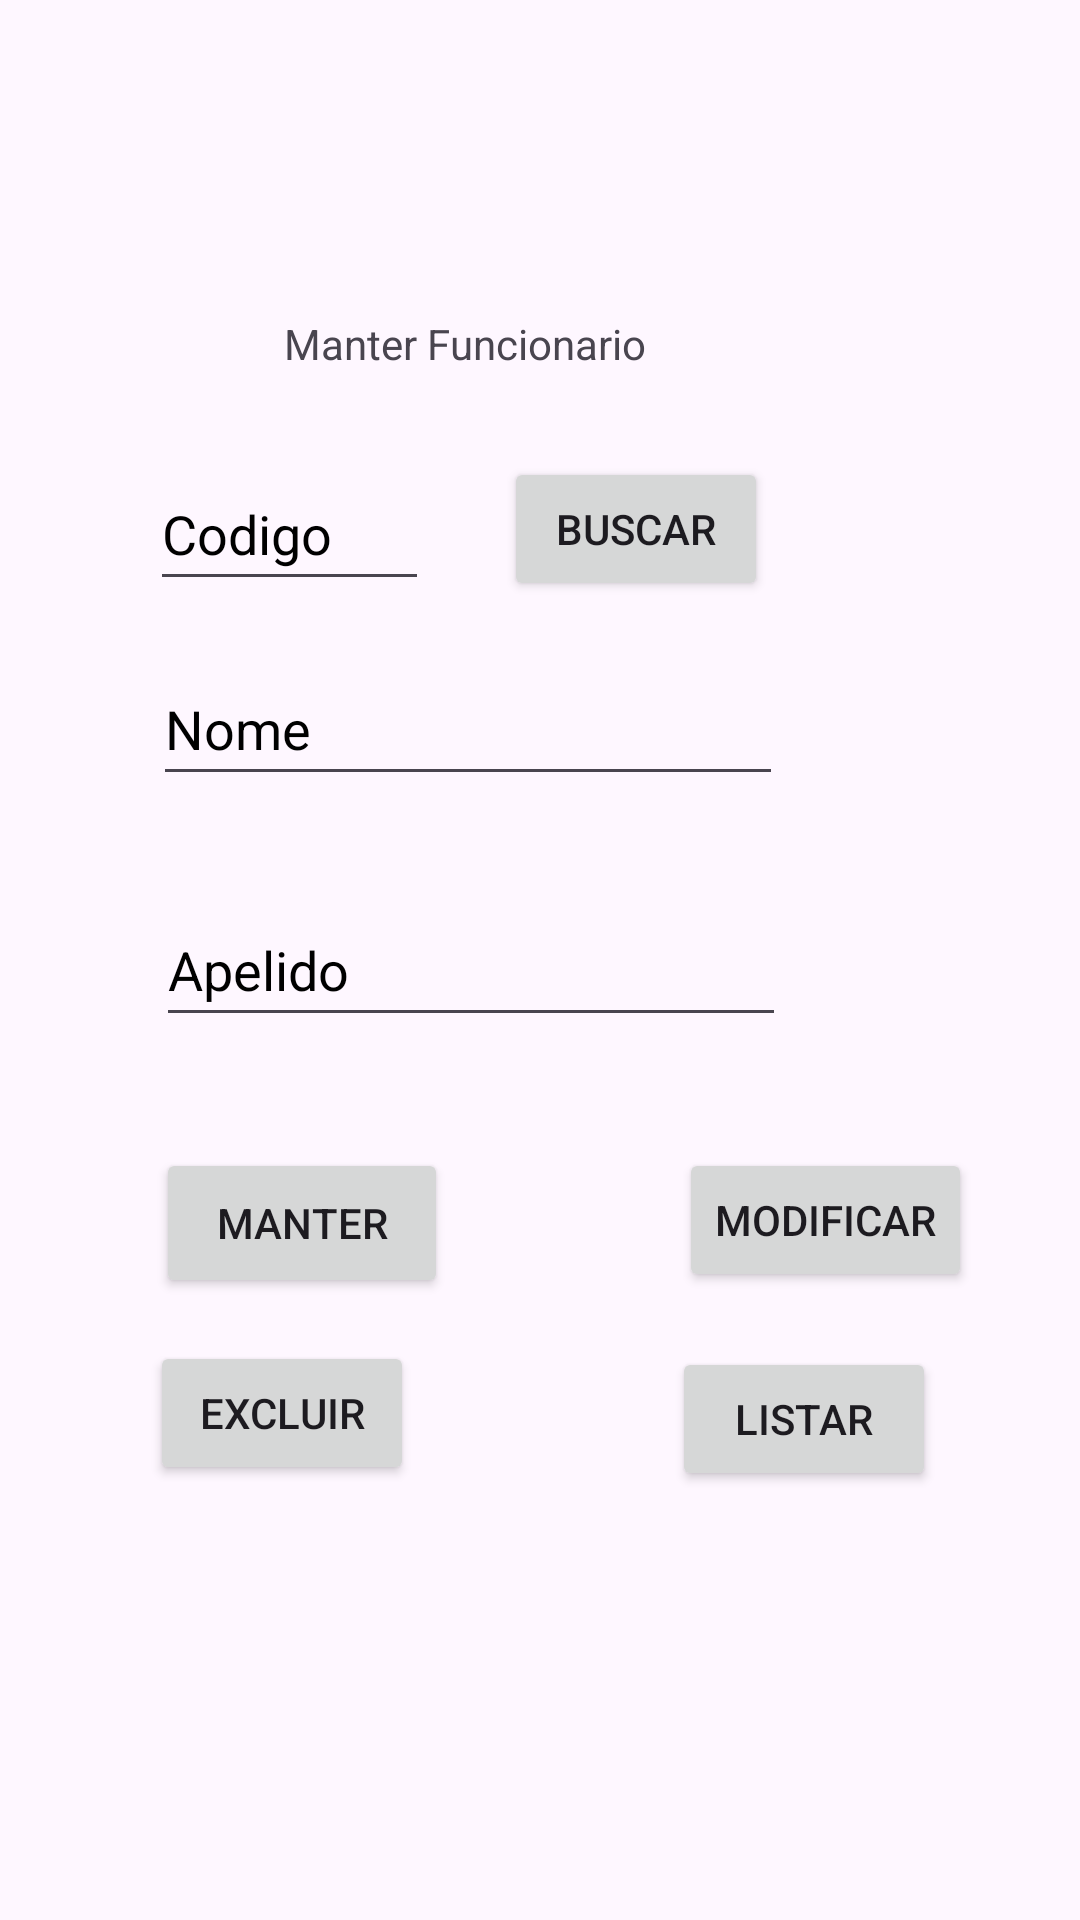

The Android layout XML behind this screen, and the referenced resources:
<!-- AndroidManifest.xml: application theme Theme.APP_Android_Consultoria_Relatorio -->
<!-- res/layout/fragment_funcionario.xml -->
<?xml version="1.0" encoding="utf-8"?>
<androidx.constraintlayout.widget.ConstraintLayout xmlns:android="http://schemas.android.com/apk/res/android"
    xmlns:app="http://schemas.android.com/apk/res-auto"
    xmlns:tools="http://schemas.android.com/tools"
    android:id="@+id/fragmentFuncionario"
    android:layout_width="match_parent"
    android:layout_height="match_parent"
    tools:context=".FuncionarioFragment">

    <EditText
        android:id="@+id/etNomeFun"
        android:layout_width="wrap_content"
        android:layout_height="48dp"
        android:layout_marginStart="1dp"
        android:layout_marginBottom="32dp"
        android:autofillHints="no"
        android:ems="10"
        android:hint="@string/etNome"
        android:inputType="text"
        android:textColorHint="@color/black"
        app:layout_constraintBottom_toTopOf="@+id/etApelidoFun"
        app:layout_constraintStart_toStartOf="@+id/etIdFun"
        app:layout_constraintTop_toBottomOf="@+id/btnBuscarFun" />

    <Button
        android:id="@+id/btnInserirFuncionario"
        android:layout_width="0dp"
        android:layout_height="50dp"
        android:layout_marginStart="52dp"
        android:layout_marginTop="83dp"
        android:layout_marginEnd="77dp"
        android:layout_marginBottom="86dp"
        android:text="@string/manter"
        app:layout_constraintBottom_toTopOf="@+id/tvListarFun"
        app:layout_constraintEnd_toStartOf="@+id/btnModificarFun"
        app:layout_constraintStart_toStartOf="parent"
        app:layout_constraintTop_toTopOf="@+id/etApelidoFun" />

    <EditText
        android:id="@+id/etApelidoFun"
        android:layout_width="wrap_content"
        android:layout_height="48dp"
        android:layout_marginStart="1dp"
        android:layout_marginBottom="37dp"
        android:autofillHints="no"
        android:ems="10"
        android:hint="@string/etApelido"
        android:inputType="text"
        android:textColorHint="@color/black"
        app:layout_constraintBottom_toTopOf="@+id/btnModificarFun"
        app:layout_constraintStart_toStartOf="@+id/etNomeFun"
        app:layout_constraintTop_toBottomOf="@+id/etNomeFun" />

    <EditText
        android:id="@+id/etIdFun"
        android:layout_width="0dp"
        android:layout_height="48dp"
        android:layout_marginStart="50dp"
        android:layout_marginEnd="25dp"
        android:autofillHints="no"
        android:ems="10"
        android:hint="@string/id"
        android:inputType="text"
        android:textColorHint="@color/black"
        app:layout_constraintBottom_toBottomOf="@+id/btnBuscarFun"
        app:layout_constraintEnd_toStartOf="@+id/btnBuscarFun"
        app:layout_constraintStart_toStartOf="parent"
        app:layout_constraintTop_toTopOf="@+id/btnBuscarFun" />

    <TextView
        android:id="@+id/textView2"
        android:layout_width="wrap_content"
        android:layout_height="wrap_content"
        android:layout_marginTop="105dp"
        android:layout_marginEnd="41dp"
        android:layout_marginBottom="28dp"
        android:text="@string/textoFuncionarioManter"
        android:textAlignment="center"
        app:layout_constraintBottom_toTopOf="@+id/btnBuscarFun"
        app:layout_constraintEnd_toEndOf="@+id/btnBuscarFun"
        app:layout_constraintTop_toTopOf="parent" />

    <Button
        android:id="@+id/btnBuscarFun"
        android:layout_width="wrap_content"
        android:layout_height="wrap_content"
        android:layout_marginEnd="104dp"
        android:layout_marginBottom="17dp"
        android:text="@string/btnBuscar"
        app:layout_constraintBottom_toTopOf="@+id/etNomeFun"
        app:layout_constraintEnd_toEndOf="parent"
        app:layout_constraintStart_toEndOf="@+id/etIdFun"
        app:layout_constraintTop_toBottomOf="@+id/textView2" />

    <Button
        android:id="@+id/btnModificarFun"
        android:layout_width="wrap_content"
        android:layout_height="wrap_content"
        android:layout_marginEnd="36dp"
        android:layout_marginBottom="16dp"
        android:text="@string/modificar"
        app:layout_constraintBottom_toTopOf="@+id/btnExluirFun"
        app:layout_constraintEnd_toEndOf="parent"
        app:layout_constraintStart_toEndOf="@+id/btnInserirFuncionario"
        app:layout_constraintTop_toBottomOf="@+id/etApelidoFun" />

    <Button
        android:id="@+id/btnExluirFun"
        android:layout_width="0dp"
        android:layout_height="48dp"
        android:layout_marginStart="50dp"
        android:layout_marginEnd="86dp"
        android:layout_marginBottom="26dp"
        android:text="@string/excluir"
        app:layout_constraintBottom_toTopOf="@+id/tvListarFun"
        app:layout_constraintEnd_toEndOf="@+id/btnInserirFuncionario"
        app:layout_constraintEnd_toStartOf="@+id/btnListarFun"
        app:layout_constraintStart_toStartOf="parent"
        app:layout_constraintTop_toBottomOf="@+id/btnModificarFun" />

    <TextView
        android:id="@+id/tvListarFun"
        android:layout_width="0dp"
        android:layout_height="0dp"
        android:layout_marginBottom="1dp"
        app:layout_constraintBottom_toBottomOf="parent"
        app:layout_constraintEnd_toEndOf="parent"
        app:layout_constraintStart_toStartOf="parent"
        app:layout_constraintTop_toBottomOf="@+id/btnListarFun" />

    <Button
        android:id="@+id/btnListarFun"
        android:layout_width="wrap_content"
        android:layout_height="wrap_content"
        android:layout_marginTop="449dp"
        android:layout_marginEnd="48dp"
        android:layout_marginBottom="24dp"
        android:text="@string/listarFun"
        app:layout_constraintBottom_toTopOf="@+id/tvListarFun"
        app:layout_constraintEnd_toEndOf="parent"
        app:layout_constraintStart_toEndOf="@+id/btnExluirFun"
        app:layout_constraintTop_toTopOf="parent" />
</androidx.constraintlayout.widget.ConstraintLayout>
<!-- resources referenced by this layout -->
<resources>
  <string name="btnBuscar">Buscar</string>
  <string name="etApelido">Apelido</string>
  <string name="etNome">Nome</string>
  <string name="excluir">Excluir</string>
  <string name="id">Codigo</string>
  <string name="listarFun">Listar</string>
  <string name="manter">Manter</string>
  <string name="modificar">Modificar</string>
  <string name="textoFuncionarioManter">Manter Funcionario</string>
  <style name="Theme.APP_Android_Consultoria_Relatorio" parent="Base.Theme.APP_Android_Consultoria_Relatorio" />
  <style name="Base.Theme.APP_Android_Consultoria_Relatorio" parent="Theme.Material3.DayNight">
          
          
      </style>
  <!-- not gathered from this repository: default colours our renderer supplied (Android Studio template values) -->
  <color name="black">#FF000000</color>
</resources>
